Photos from the image-classification dataset "datera-v2" in the GitHub repository AffrizaWildanFauzan/datera-v2. Its 30 classes are: Albizia saponaria, Dendrobium leonis, Dracaena trifasciata, Echinodorus radican, Gymnocalycium, Hopea bilitonensis, Impatiens walleriana, Lagerstroemia speciosa, Ixora acuminata, Monstera adansonii, Nepenthes sumatrana, Alocasia Black Velvet, Nepenthes reinwardtiana, Ochna kirkii, Philodendron Lemon, Portulaca sp, Quassia amara, Reutealis trisperma, Rosa sp, Russelia equisetiformis, Syzygium myrtifolium, Tabernaemontana corymbosa, Anacampseros rufescens Sunrise, 3 apocynacaea, Areca catechu, Catharanthus roseus, Ceiba pentandra, Cuphea hyssopifolia, Cymbidium bicolor, Dendrobium Uthai White.

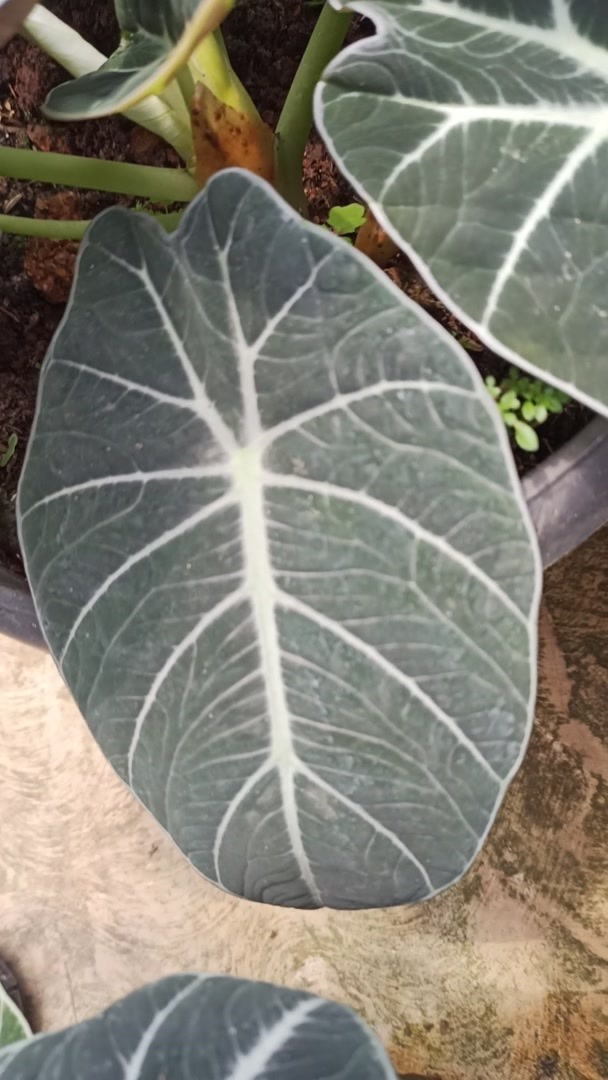
Label: Alocasia Black Velvet

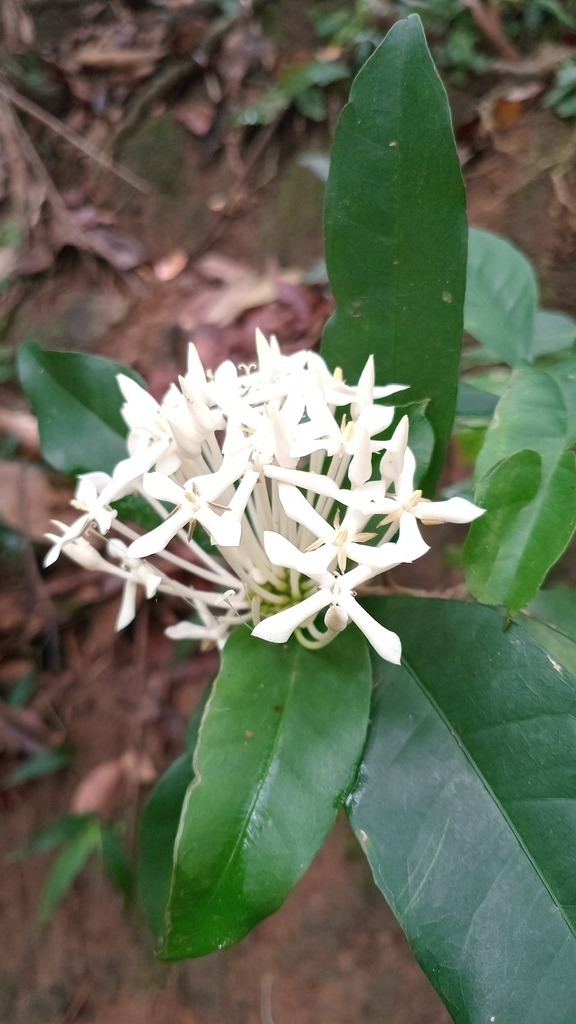
Label: Ixora acuminata

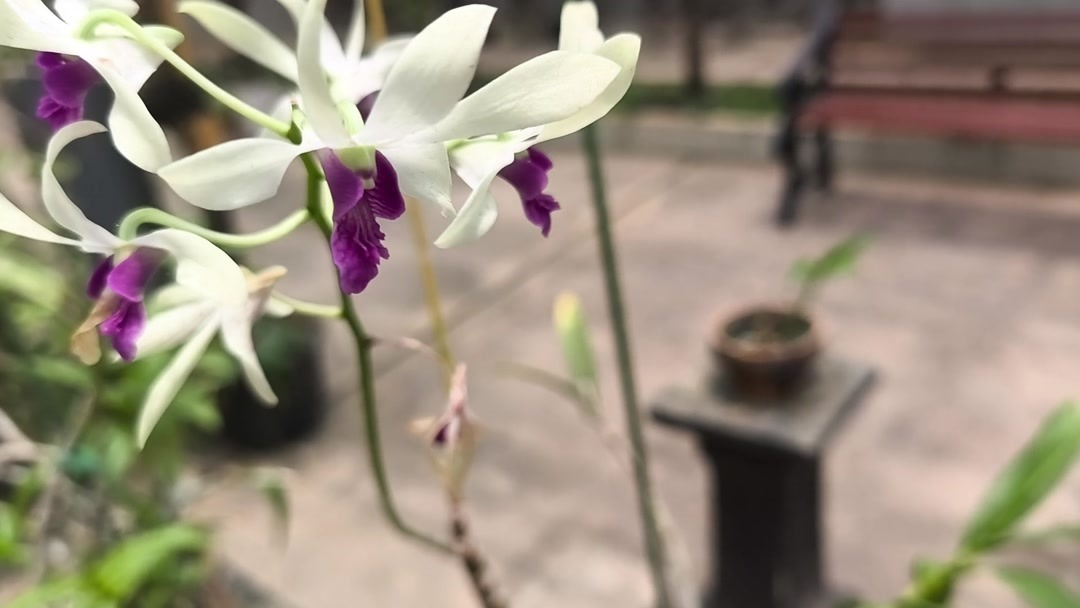
Label: Dendrobium Uthai White

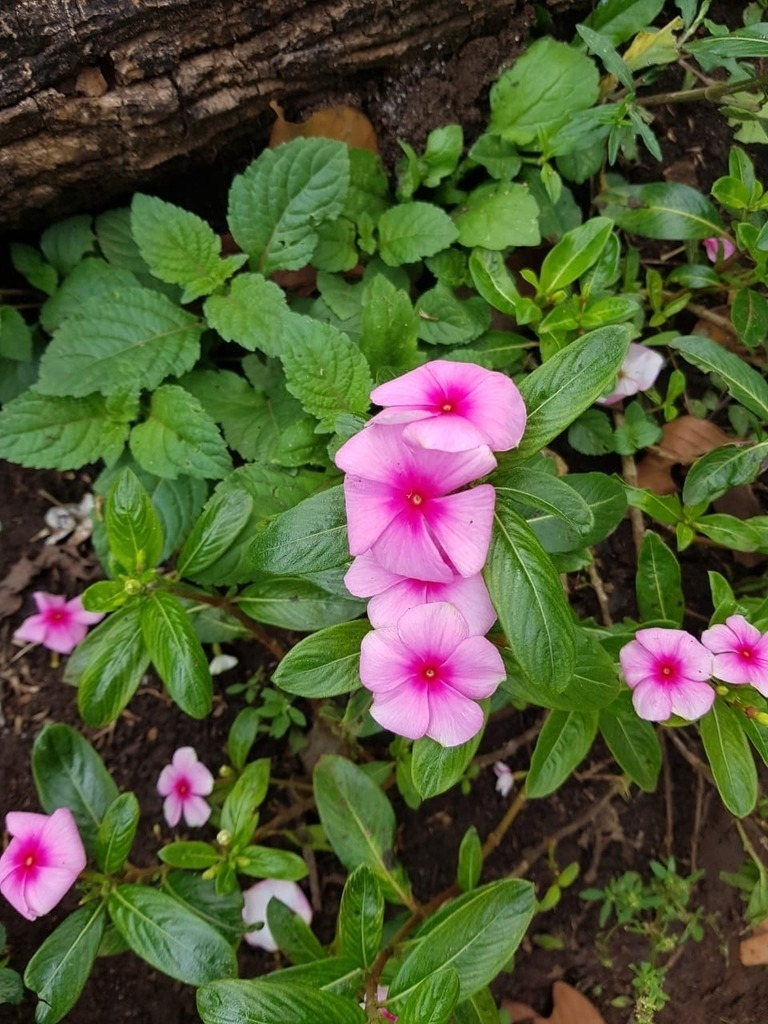
Label: Catharanthus roseus

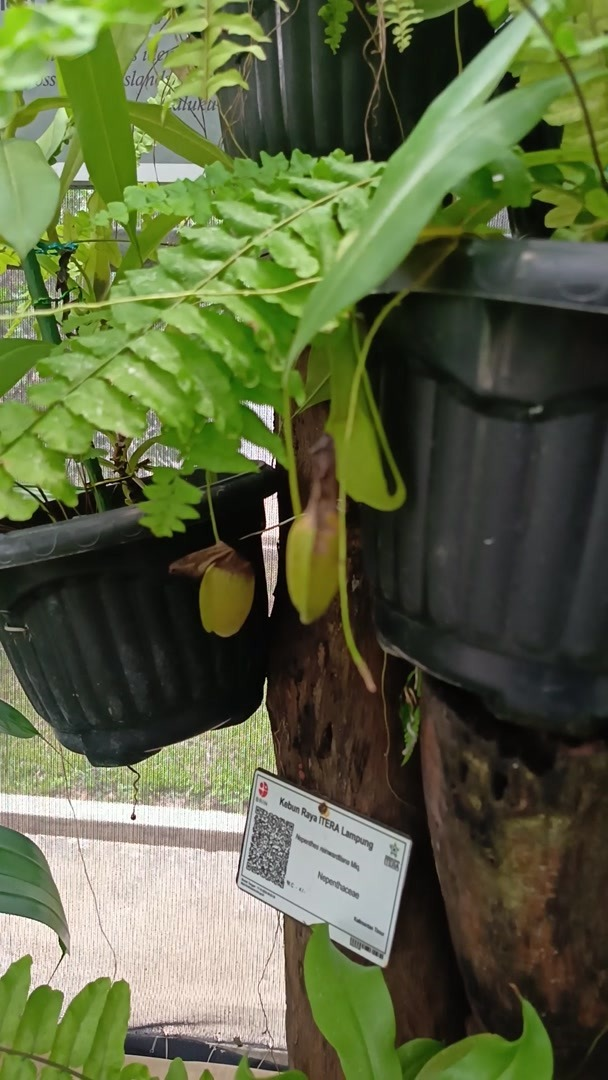
Label: Nepenthes reinwardtiana

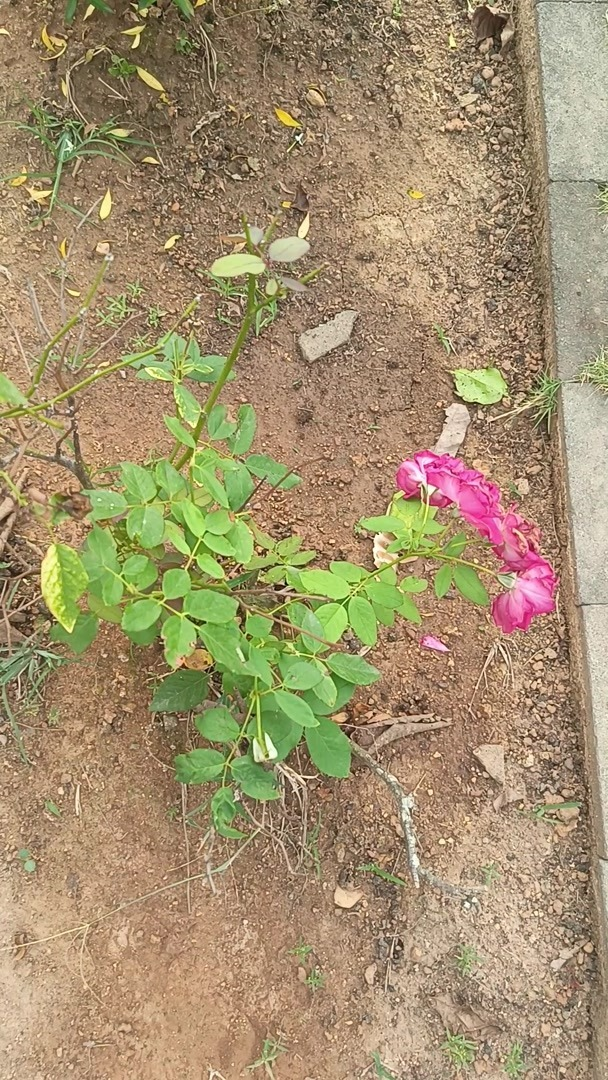
Label: Rosa sp
